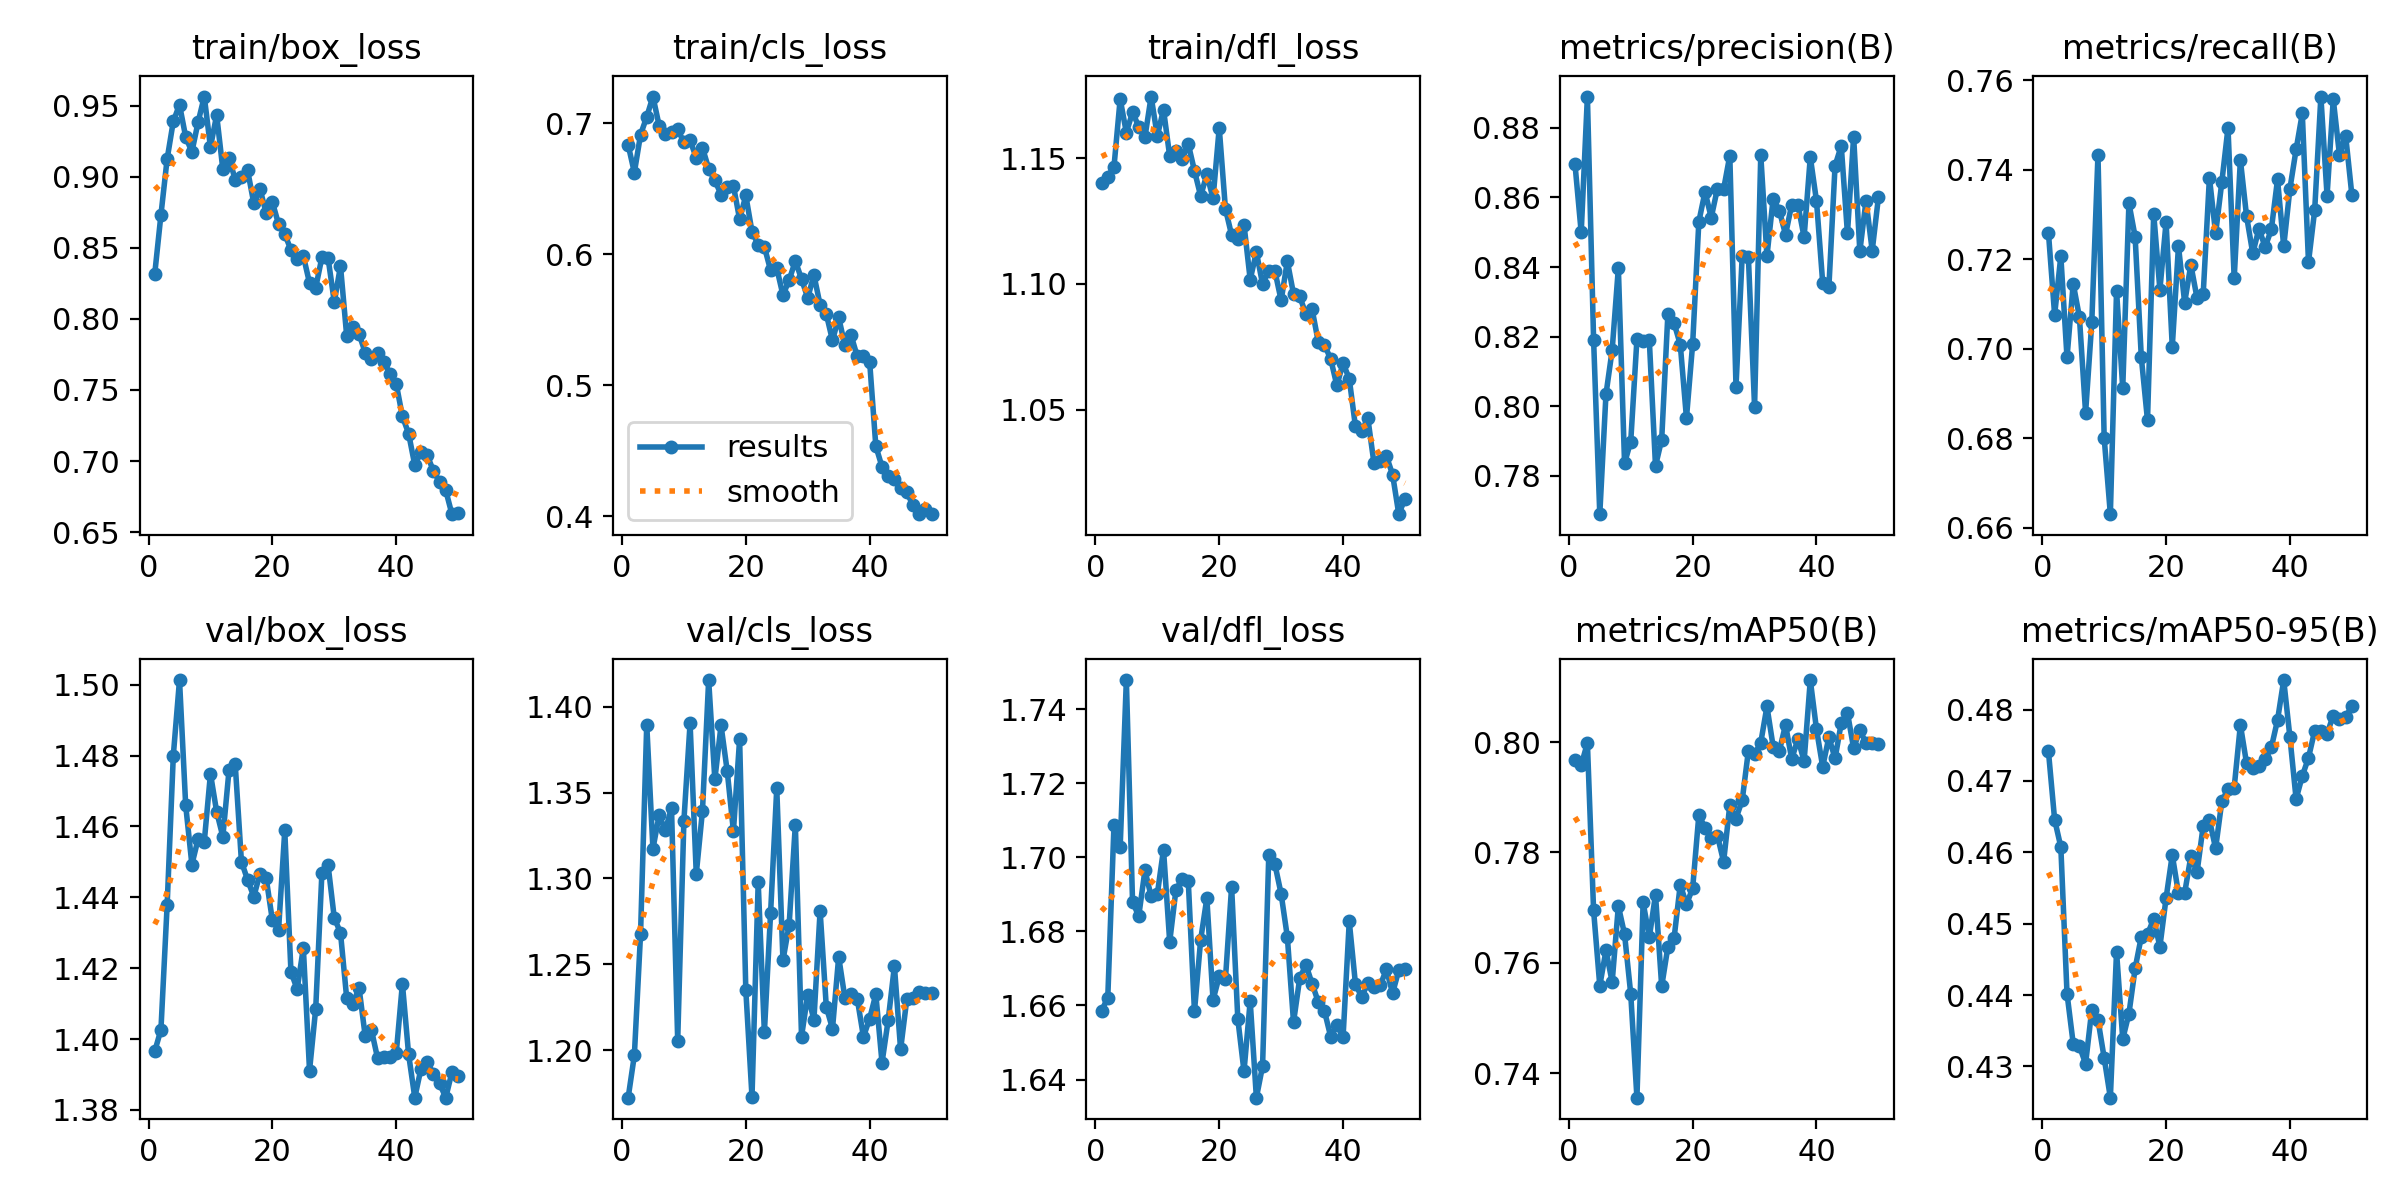

Source data for this figure (header and first rows):
epoch, time, train/box_loss, train/cls_loss, train/dfl_loss, metrics/precision(B), metrics/recall(B), metrics/mAP50(B), metrics/mAP50-95(B), val/box_loss, val/cls_loss, val/dfl_loss, lr/pg0, lr/pg1, lr/pg2
1, 17.72, 0.8317, 0.6833, 1.14, 0.8695, 0.726, 0.7968, 0.4741, 1.397, 1.172, 1.659, 0.0001806, 0.0001806, 0.0001806
2, 25.59, 0.8732, 0.6622, 1.143, 0.8499, 0.7076, 0.7958, 0.4646, 1.403, 1.197, 1.662, 0.0003587, 0.0003587, 0.0003587
3, 33.22, 0.9126, 0.6911, 1.147, 0.889, 0.7208, 0.7998, 0.4607, 1.438, 1.268, 1.709, 0.0005294, 0.0005294, 0.0005294
4, 40.78, 0.9392, 0.7047, 1.173, 0.8192, 0.6981, 0.7695, 0.4402, 1.48, 1.39, 1.703, 0.000523, 0.000523, 0.000523
5, 48.33, 0.9508, 0.7202, 1.16, 0.769, 0.7146, 0.7558, 0.4332, 1.501, 1.317, 1.748, 0.000512, 0.000512, 0.000512
6, 55.85, 0.9281, 0.6981, 1.168, 0.8034, 0.7072, 0.7622, 0.4328, 1.466, 1.337, 1.688, 0.000501, 0.000501, 0.000501
7, 63.39, 0.9176, 0.6914, 1.163, 0.8162, 0.6857, 0.7565, 0.4304, 1.449, 1.328, 1.684, 0.0004899, 0.0004899, 0.0004899
8, 70.94, 0.9385, 0.6932, 1.158, 0.8397, 0.7059, 0.7703, 0.4379, 1.456, 1.341, 1.696, 0.0004789, 0.0004789, 0.0004789
9, 78.66, 0.9566, 0.6951, 1.174, 0.7837, 0.7434, 0.7652, 0.4365, 1.456, 1.205, 1.69, 0.0004679, 0.0004679, 0.0004679
10, 86.23, 0.9209, 0.6853, 1.159, 0.7899, 0.6802, 0.7543, 0.4312, 1.475, 1.333, 1.69, 0.0004569, 0.0004569, 0.0004569
11, 93.77, 0.9436, 0.6868, 1.169, 0.8192, 0.6631, 0.7355, 0.4256, 1.464, 1.39, 1.702, 0.0004459, 0.0004459, 0.0004459
12, 101.3, 0.9053, 0.6735, 1.151, 0.8187, 0.713, 0.7709, 0.4461, 1.457, 1.303, 1.677, 0.0004349, 0.0004349, 0.0004349
13, 108.9, 0.9133, 0.6812, 1.153, 0.8189, 0.6912, 0.7646, 0.4338, 1.476, 1.339, 1.691, 0.0004239, 0.0004239, 0.0004239
14, 116.5, 0.898, 0.6652, 1.15, 0.7829, 0.7326, 0.7723, 0.4374, 1.477, 1.416, 1.694, 0.0004129, 0.0004129, 0.0004129
15, 124.1, 0.8999, 0.6562, 1.156, 0.7905, 0.7251, 0.7557, 0.4437, 1.45, 1.358, 1.694, 0.0004019, 0.0004019, 0.0004019
16, 131.7, 0.9046, 0.6455, 1.145, 0.8265, 0.6981, 0.7629, 0.4482, 1.445, 1.389, 1.658, 0.0003909, 0.0003909, 0.0003909
17, 139.2, 0.8814, 0.6513, 1.135, 0.8239, 0.684, 0.7645, 0.4485, 1.44, 1.363, 1.678, 0.0003799, 0.0003799, 0.0003799
18, 146.8, 0.8917, 0.6522, 1.144, 0.8177, 0.7303, 0.7742, 0.4507, 1.447, 1.327, 1.689, 0.0003688, 0.0003688, 0.0003688
19, 154.9, 0.8743, 0.6266, 1.134, 0.7966, 0.7132, 0.7706, 0.4468, 1.445, 1.381, 1.661, 0.0003578, 0.0003578, 0.0003578
20, 162.4, 0.8822, 0.6447, 1.162, 0.8179, 0.7283, 0.7735, 0.4536, 1.434, 1.235, 1.668, 0.0003468, 0.0003468, 0.0003468
21, 170, 0.8667, 0.617, 1.13, 0.853, 0.7005, 0.7868, 0.4596, 1.431, 1.173, 1.667, 0.0003358, 0.0003358, 0.0003358
22, 177.7, 0.8598, 0.6071, 1.119, 0.8616, 0.723, 0.7845, 0.4542, 1.459, 1.298, 1.692, 0.0003248, 0.0003248, 0.0003248
23, 185.3, 0.8485, 0.6056, 1.118, 0.8542, 0.7104, 0.7825, 0.4543, 1.419, 1.21, 1.656, 0.0003138, 0.0003138, 0.0003138
24, 192.9, 0.8426, 0.5876, 1.124, 0.8625, 0.7188, 0.7831, 0.4594, 1.414, 1.28, 1.642, 0.0003028, 0.0003028, 0.0003028
25, 200.4, 0.8443, 0.5893, 1.102, 0.8624, 0.7114, 0.7783, 0.4572, 1.426, 1.353, 1.661, 0.0002918, 0.0002918, 0.0002918
26, 208.1, 0.8253, 0.5687, 1.113, 0.872, 0.7124, 0.7886, 0.4637, 1.391, 1.252, 1.635, 0.0002808, 0.0002808, 0.0002808
27, 215.8, 0.8221, 0.5802, 1.1, 0.8056, 0.7383, 0.7862, 0.4645, 1.409, 1.273, 1.644, 0.0002698, 0.0002698, 0.0002698
28, 223.4, 0.8434, 0.5947, 1.105, 0.8431, 0.7258, 0.7895, 0.4606, 1.447, 1.331, 1.7, 0.0002588, 0.0002588, 0.0002588
29, 231, 0.8427, 0.581, 1.105, 0.8429, 0.7372, 0.7984, 0.4671, 1.449, 1.208, 1.698, 0.0002478, 0.0002478, 0.0002478
30, 238.6, 0.8119, 0.5666, 1.093, 0.7998, 0.7494, 0.7978, 0.4689, 1.434, 1.232, 1.69, 0.0002367, 0.0002367, 0.0002367
31, 246.2, 0.8373, 0.5841, 1.109, 0.8722, 0.7157, 0.7999, 0.4691, 1.43, 1.218, 1.679, 0.0002257, 0.0002257, 0.0002257
32, 253.8, 0.7882, 0.5613, 1.096, 0.8432, 0.7423, 0.8065, 0.4778, 1.412, 1.281, 1.655, 0.0002147, 0.0002147, 0.0002147
33, 261.5, 0.7942, 0.5543, 1.095, 0.8597, 0.7296, 0.7992, 0.4724, 1.41, 1.225, 1.667, 0.0002037, 0.0002037, 0.0002037
34, 269.2, 0.7894, 0.5341, 1.088, 0.8562, 0.7214, 0.7984, 0.4718, 1.414, 1.212, 1.671, 0.0001927, 0.0001927, 0.0001927
35, 276.8, 0.7762, 0.5516, 1.09, 0.8493, 0.7269, 0.8032, 0.4721, 1.401, 1.254, 1.666, 0.0001817, 0.0001817, 0.0001817
36, 284.6, 0.7718, 0.5304, 1.077, 0.8579, 0.7228, 0.7969, 0.473, 1.403, 1.23, 1.661, 0.0001707, 0.0001707, 0.0001707
37, 292.4, 0.7758, 0.5381, 1.076, 0.8579, 0.7267, 0.8006, 0.4747, 1.395, 1.233, 1.658, 0.0001597, 0.0001597, 0.0001597
38, 300.1, 0.7698, 0.5219, 1.07, 0.8486, 0.7379, 0.7966, 0.4785, 1.395, 1.23, 1.652, 0.0001487, 0.0001487, 0.0001487
39, 307.9, 0.7615, 0.5226, 1.06, 0.8716, 0.7229, 0.8113, 0.4841, 1.395, 1.208, 1.655, 0.0001377, 0.0001377, 0.0001377
40, 315.5, 0.7544, 0.518, 1.069, 0.859, 0.7358, 0.8024, 0.4761, 1.396, 1.218, 1.651, 0.0001267, 0.0001267, 0.0001267
41, 345.9, 0.7314, 0.4534, 1.062, 0.8356, 0.7446, 0.7955, 0.4675, 1.416, 1.232, 1.683, 0.0001156, 0.0001156, 0.0001156
42, 355.8, 0.7194, 0.4377, 1.043, 0.8342, 0.7526, 0.8009, 0.4707, 1.396, 1.193, 1.666, 0.0001046, 0.0001046, 0.0001046
43, 363.3, 0.6971, 0.4307, 1.042, 0.8691, 0.7194, 0.7971, 0.4732, 1.383, 1.218, 1.662, 9.36304e-05, 9.36304e-05, 9.36304e-05
44, 370.8, 0.7066, 0.4282, 1.047, 0.8748, 0.731, 0.8035, 0.477, 1.392, 1.249, 1.666, 8.26216e-05, 8.26216e-05, 8.26216e-05
45, 378.4, 0.7041, 0.4218, 1.029, 0.8496, 0.7564, 0.8053, 0.477, 1.394, 1.2, 1.665, 7.16128e-05, 7.16128e-05, 7.16128e-05
46, 386.1, 0.6931, 0.4183, 1.03, 0.8775, 0.7342, 0.7989, 0.4766, 1.39, 1.23, 1.665, 6.0604e-05, 6.0604e-05, 6.0604e-05
47, 393.6, 0.6853, 0.4083, 1.032, 0.8445, 0.7558, 0.8021, 0.4792, 1.387, 1.23, 1.67, 4.95952e-05, 4.95952e-05, 4.95952e-05
48, 401.2, 0.6793, 0.4015, 1.024, 0.859, 0.7434, 0.7998, 0.4787, 1.383, 1.234, 1.663, 3.85864e-05, 3.85864e-05, 3.85864e-05
49, 408.7, 0.6626, 0.4054, 1.008, 0.8447, 0.7477, 0.7999, 0.479, 1.391, 1.233, 1.67, 2.75776e-05, 2.75776e-05, 2.75776e-05
50, 416.3, 0.6635, 0.4016, 1.015, 0.86, 0.7345, 0.7997, 0.4804, 1.39, 1.233, 1.67, 1.65688e-05, 1.65688e-05, 1.65688e-05
